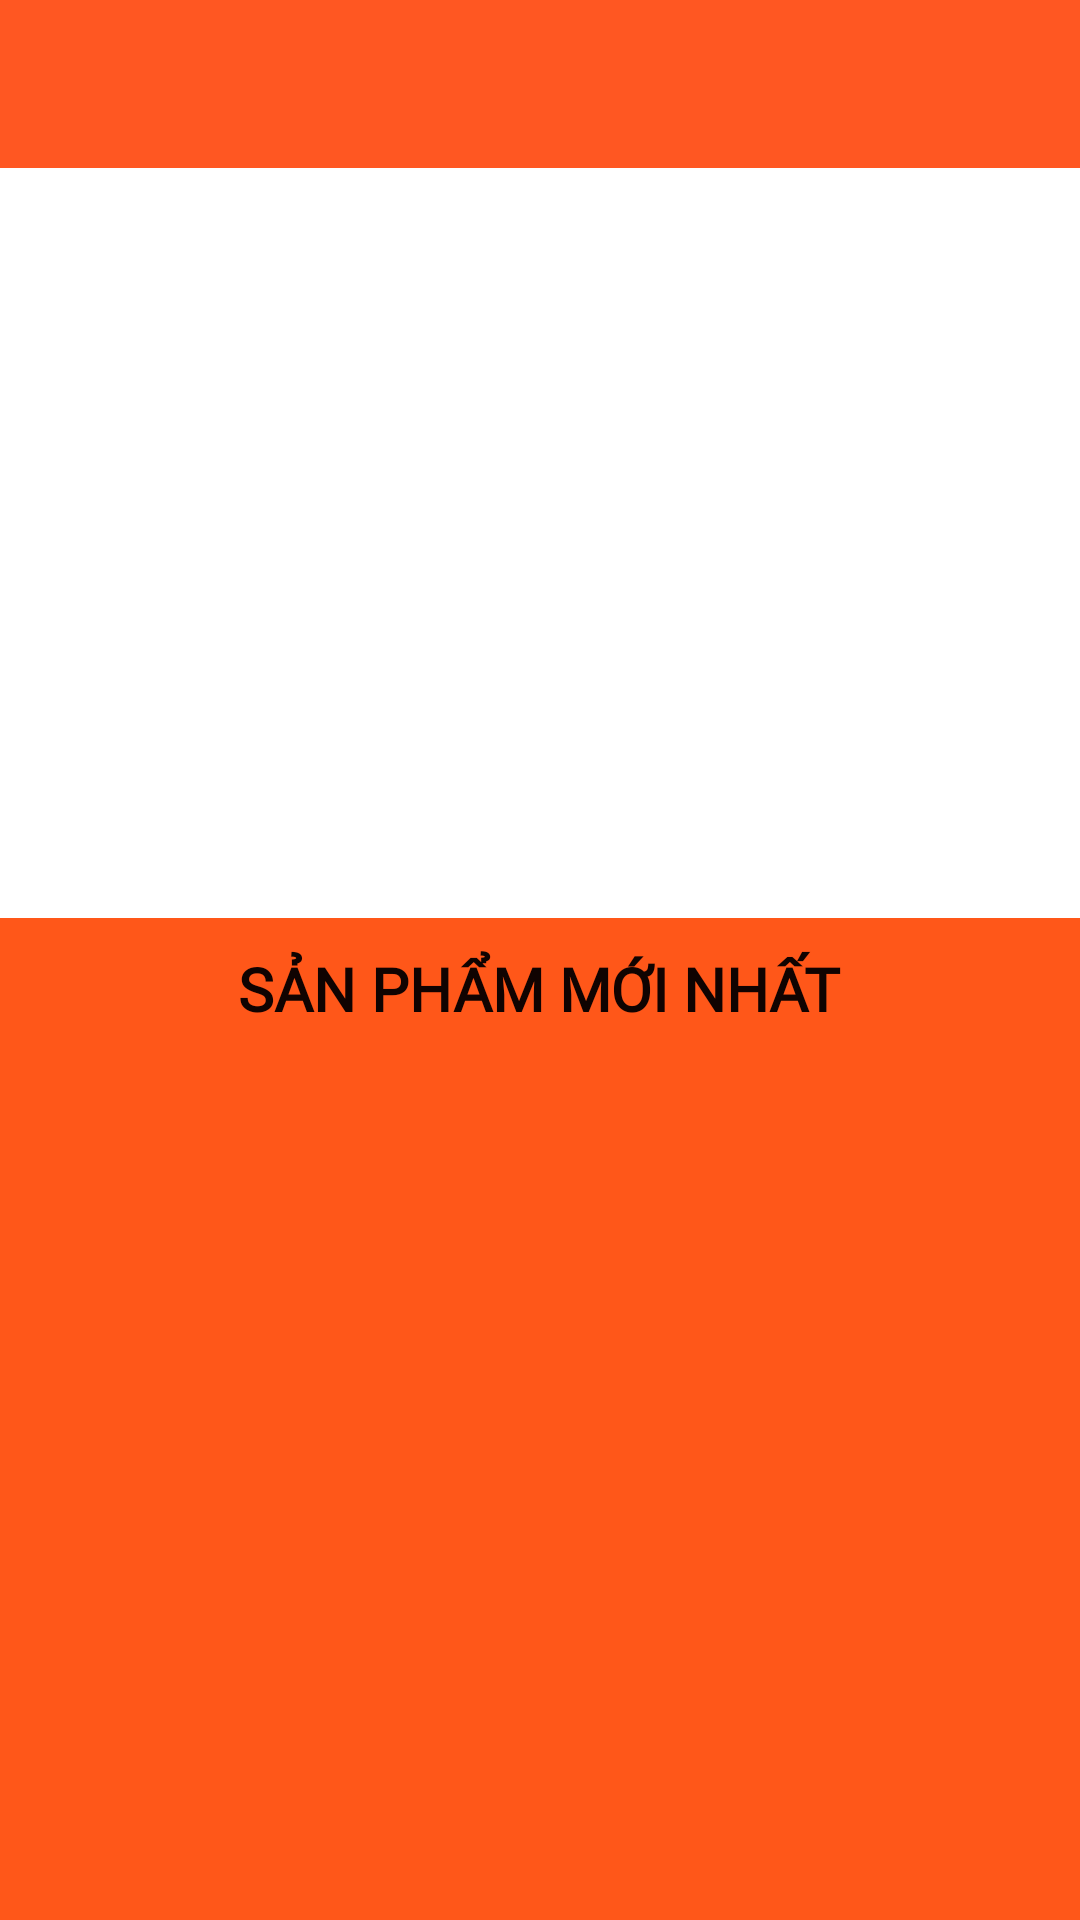

Here is an Android app screen rendered from its layout file. Give the layout XML and the strings, colors and styles it references.
<!-- AndroidManifest.xml: application theme Theme.Appshoe -->
<!-- res/layout/activity_main.xml -->
<?xml version="1.0" encoding="utf-8"?>
<LinearLayout xmlns:android="http://schemas.android.com/apk/res/android"
    xmlns:app="http://schemas.android.com/apk/res-auto"
    xmlns:tools="http://schemas.android.com/tools"
    android:layout_width="match_parent"
    android:layout_height="match_parent"
    tools:context=".activity.MainActivity">
    <androidx.drawerlayout.widget.DrawerLayout
        android:id="@+id/drawerlayout"
        android:layout_width="match_parent"
        android:layout_height="match_parent">
        <LinearLayout
            android:orientation="vertical"
            android:layout_width="match_parent"
            android:layout_height="match_parent">
            <androidx.appcompat.widget.Toolbar
                android:id="@+id/toolbarmanhinhchinh"
                android:background="#FF5722"
                android:layout_width="match_parent"
                android:layout_height="?attr/actionBarSize">
            </androidx.appcompat.widget.Toolbar>
            <ViewFlipper
                android:id="@+id/viewlipper"
                android:layout_width="match_parent"
                android:layout_height="250dp">
            </ViewFlipper>
            <LinearLayout
                android:background="#FF5719"
                android:orientation="vertical"
                android:layout_width="match_parent"
                android:layout_height="match_parent">

                <TextView
                    android:layout_width="wrap_content"
                    android:layout_height="wrap_content"
                    android:layout_gravity="center"
                    android:layout_margin="10dp"
                    android:fontFamily="@font/alfa_slab_one"
                    android:text="SẢN PHẨM MỚI NHẤT"
                    android:textColor="#100301"
                    android:textSize="20dp"
                    android:textStyle="bold" />

                <androidx.recyclerview.widget.RecyclerView
                    android:id="@+id/recycleview"
                    android:layout_width="match_parent"
                    android:layout_height="match_parent">

                </androidx.recyclerview.widget.RecyclerView>
            </LinearLayout>
        </LinearLayout>
        <com.google.android.material.navigation.NavigationView
            android:id="@+id/navigationview"
            android:layout_gravity="start"
            android:layout_width="match_parent"
            android:layout_height="match_parent">
            <ListView
                android:id="@+id/listviewmanhinhchinh"
                android:layout_width="match_parent"
                android:layout_height="wrap_content">

            </ListView>
        </com.google.android.material.navigation.NavigationView>
    </androidx.drawerlayout.widget.DrawerLayout>

</LinearLayout>
<!-- resources referenced by this layout -->
<resources>
  <style name="Theme.Appshoe" parent="Theme.MaterialComponents.DayNight.NoActionBar">
          
          <item name="colorPrimary">@color/purple_500</item>
          <item name="colorPrimaryVariant">@color/purple_700</item>
          <item name="colorOnPrimary">@color/white</item>
          
          <item name="colorSecondary">@color/teal_200</item>
          <item name="colorSecondaryVariant">@color/teal_700</item>
          <item name="colorOnSecondary">@color/black</item>
          
          <item name="android:statusBarColor" tools:targetApi="l">?attr/colorPrimaryVariant</item>
          
      </style>
  <!-- not gathered from this repository: default colours our renderer supplied (Android Studio template values) -->
  <color name="purple_500">#FF6200EE</color>
  <color name="purple_700">#FF3700B3</color>
  <color name="teal_200">#FF03DAC5</color>
  <color name="teal_700">#FF018786</color>
  <color name="black">#FF000000</color>
  <color name="white">#FFFFFFFF</color>
</resources>
